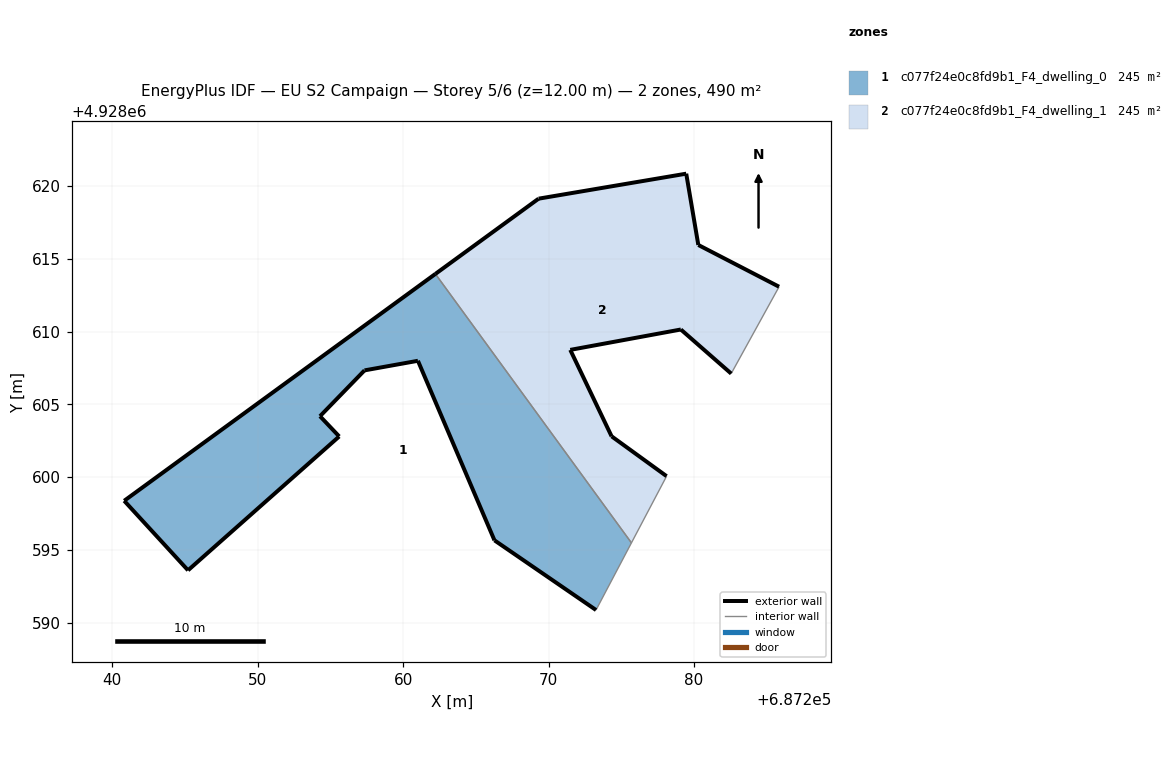
=== STOREY PLAN SPEC (per zone: floor XY polygon, exterior-wall plan segments, windows/doors) ===
zone 1: c077f24e0c8fd9b1_F4_dwelling_0  (244.8 m²)
  floor: (687273.26, 4928590.86) (687275.69, 4928595.48) (687262.22, 4928613.96) (687240.83, 4928598.37) (687245.22, 4928593.59) (687255.61, 4928602.79) (687254.29, 4928604.18) (687257.35, 4928607.33) (687261.02, 4928607.99) (687266.28, 4928595.65)
  exterior wall: (687255.61, 4928602.79) – (687245.22, 4928593.59)  [13.9 m]
  exterior wall: (687245.22, 4928593.59) – (687240.83, 4928598.37)  [6.5 m]
  exterior wall: (687240.83, 4928598.37) – (687262.22, 4928613.96)  [26.5 m]
  exterior wall: (687273.26, 4928590.86) – (687266.28, 4928595.65)  [8.5 m]
  exterior wall: (687266.28, 4928595.65) – (687261.02, 4928607.99)  [13.4 m]
  exterior wall: (687261.02, 4928607.99) – (687257.35, 4928607.33)  [3.7 m]
  exterior wall: (687257.35, 4928607.33) – (687254.29, 4928604.18)  [4.4 m]
  exterior wall: (687254.29, 4928604.18) – (687255.61, 4928602.79)  [1.9 m]
  interior walls: 2
zone 2: c077f24e0c8fd9b1_F4_dwelling_1  (244.8 m²)
  floor: (687278.11, 4928600.06) (687274.33, 4928602.80) (687271.49, 4928608.74) (687279.09, 4928610.14) (687282.55, 4928607.11) (687285.84, 4928613.08) (687280.29, 4928615.95) (687279.46, 4928620.85) (687269.31, 4928619.13) (687262.22, 4928613.96) (687275.69, 4928595.48)
  exterior wall: (687280.29, 4928615.95) – (687285.84, 4928613.08)  [6.2 m]
  exterior wall: (687282.55, 4928607.11) – (687279.09, 4928610.14)  [4.6 m]
  exterior wall: (687279.09, 4928610.14) – (687271.49, 4928608.74)  [7.7 m]
  exterior wall: (687271.49, 4928608.74) – (687274.33, 4928602.80)  [6.6 m]
  exterior wall: (687274.33, 4928602.80) – (687278.11, 4928600.06)  [4.7 m]
  exterior wall: (687262.22, 4928613.96) – (687269.31, 4928619.13)  [8.8 m]
  exterior wall: (687269.31, 4928619.13) – (687279.46, 4928620.85)  [10.3 m]
  exterior wall: (687279.46, 4928620.85) – (687280.29, 4928615.95)  [5.0 m]
  interior walls: 3

=== DERIVED (storey summary) ===
Building: EU S2 Campaign
Storey: 5 of 6  (floor level z = 12.00 m)
Storey gross floor area: 489.7 m²
Zones on this storey: 2
  - c077f24e0c8fd9b1_F4_dwelling_0: floor 244.8 m²; exterior wall 78.7 m (236.2 m²); WWR 0.0%
  - c077f24e0c8fd9b1_F4_dwelling_1: floor 244.8 m²; exterior wall 53.9 m (161.6 m²); WWR 0.0%
Zone adjacency (shared interzone walls):
  - c077f24e0c8fd9b1_F4_dwelling_0 ↔ c077f24e0c8fd9b1_F4_dwelling_1